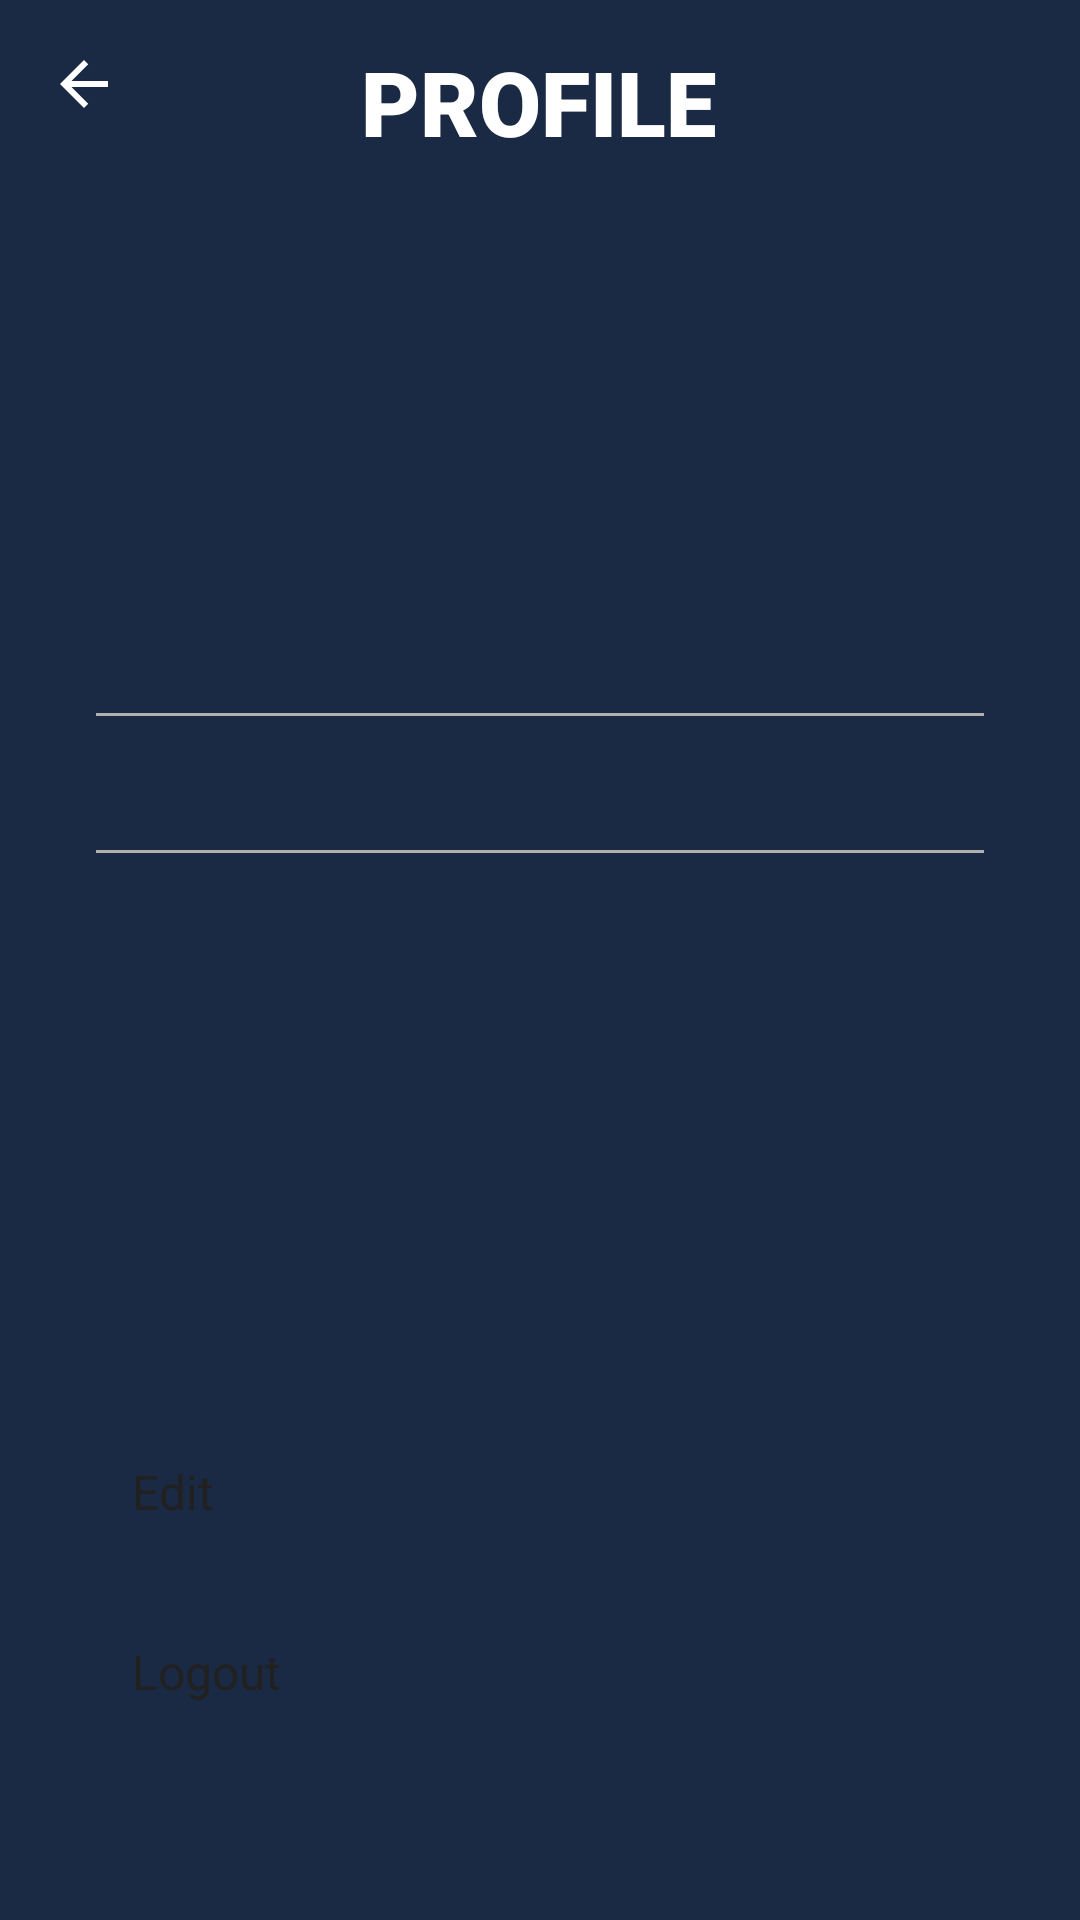

The Android layout XML behind this screen, and the referenced resources:
<!-- AndroidManifest.xml: application theme Theme.Quizzy -->
<!-- res/layout/activity_profile.xml -->
<?xml version="1.0" encoding="utf-8"?>
<androidx.constraintlayout.widget.ConstraintLayout xmlns:android="http://schemas.android.com/apk/res/android"
    xmlns:app="http://schemas.android.com/apk/res-auto"
    xmlns:tools="http://schemas.android.com/tools"
    android:id="@+id/profile_main"
    android:layout_width="match_parent"
    android:layout_height="match_parent"
    android:background="#1A2A44">

    <ImageButton
        android:id="@+id/backButton_profile"
        android:layout_width="wrap_content"
        android:layout_height="wrap_content"
        android:layout_marginStart="16dp"
        android:layout_marginTop="16dp"
        android:background="?attr/selectableItemBackgroundBorderless"
        android:src="@drawable/ic_arrow_back"
        app:layout_constraintStart_toStartOf="parent"
        app:layout_constraintTop_toTopOf="parent"
        tools:ignore="TouchTargetSizeCheck" />

    <TextView
        android:layout_width="wrap_content"
        android:layout_height="wrap_content"
        android:fontFamily="sans-serif-black"
        android:text="PROFILE"
        android:textColor="#FFFFFF"
        android:textSize="30dp"
        android:textStyle="bold"
        app:layout_constraintBottom_toBottomOf="parent"
        app:layout_constraintEnd_toEndOf="parent"
        app:layout_constraintHorizontal_bias="0.498"
        app:layout_constraintStart_toStartOf="parent"
        app:layout_constraintTop_toTopOf="parent"
        app:layout_constraintVertical_bias="0.023" />

    <TextView
        android:id="@+id/profile_usernameTextView"
        android:layout_width="0dp"
        android:layout_height="wrap_content"
        android:layout_marginStart="32dp"
        android:layout_marginTop="216dp"
        android:layout_marginEnd="32dp"
        android:background="@null"
        android:textColor="#FFFFFF"
        android:textSize="16sp"
        android:enabled="false"
        app:layout_constraintEnd_toEndOf="parent"
        app:layout_constraintHorizontal_bias="0.0"
        app:layout_constraintStart_toStartOf="parent"
        app:layout_constraintTop_toTopOf="parent"
        tools:text="Username" />

    <View
        android:id="@+id/view3"
        android:layout_width="0dp"
        android:layout_height="1dp"
        android:background="#B0B0B0"
        app:layout_constraintEnd_toEndOf="@id/profile_usernameTextView"
        app:layout_constraintStart_toStartOf="@id/profile_usernameTextView"
        app:layout_constraintTop_toBottomOf="@id/profile_usernameTextView" />

    <TextView
        android:id="@+id/profile_emailTextView"
        android:layout_width="0dp"
        android:layout_height="wrap_content"
        android:layout_marginStart="32dp"
        android:layout_marginTop="24dp"
        android:layout_marginEnd="32dp"
        android:background="@null"
        android:textColor="#FFFFFF"
        android:textSize="16sp"
        android:enabled="false"
        app:layout_constraintEnd_toEndOf="parent"
        app:layout_constraintStart_toStartOf="parent"
        app:layout_constraintTop_toBottomOf="@id/profile_usernameTextView"
        tools:text="Email" />

    <View
        android:id="@+id/view4"
        android:layout_width="0dp"
        android:layout_height="1dp"
        android:background="#B0B0B0"
        app:layout_constraintEnd_toEndOf="@id/profile_emailTextView"
        app:layout_constraintStart_toStartOf="@id/profile_emailTextView"
        app:layout_constraintTop_toBottomOf="@id/profile_emailTextView" />

    <Button
        android:id="@+id/profile_editButton"
        android:layout_width="0dp"
        android:layout_height="wrap_content"
        android:layout_marginStart="32dp"
        android:layout_marginEnd="32dp"
        android:layout_marginBottom="120dp"
        android:backgroundTint="#4A90E2"
        android:padding="12dp"
        android:text="Edit"
        android:textColor="#212121"
        android:textSize="16sp"
        app:layout_constraintBottom_toBottomOf="parent"
        app:layout_constraintEnd_toEndOf="parent"
        app:layout_constraintHorizontal_bias="0.0"
        app:layout_constraintStart_toStartOf="parent" />

    <Button
        android:id="@+id/profile_logoutButton"
        android:layout_width="0dp"
        android:layout_height="wrap_content"
        android:layout_marginStart="32dp"
        android:layout_marginEnd="32dp"
        android:layout_marginBottom="60dp"
        android:backgroundTint="#FFD43B"
        android:padding="12dp"
        android:text="Logout"
        android:textColor="#212121"
        android:textSize="16sp"
        app:layout_constraintBottom_toBottomOf="parent"
        app:layout_constraintEnd_toEndOf="parent"
        app:layout_constraintStart_toStartOf="parent" />

</androidx.constraintlayout.widget.ConstraintLayout>
<!-- resources referenced by this layout -->
<resources>
  <!-- drawable ic_arrow_back (drawable) -->
  <vector xmlns:android="http://schemas.android.com/apk/res/android"
      android:width="24dp"
      android:height="24dp"
      android:viewportWidth="24"
      android:viewportHeight="24">
      <path
          android:fillColor="#FFFFFF"
          android:pathData="M20,11H7.83l5.59-5.59L12,4l-8,8 8,8 1.41-1.41L7.83,13H20v-2z"/>
  </vector>
</resources>
